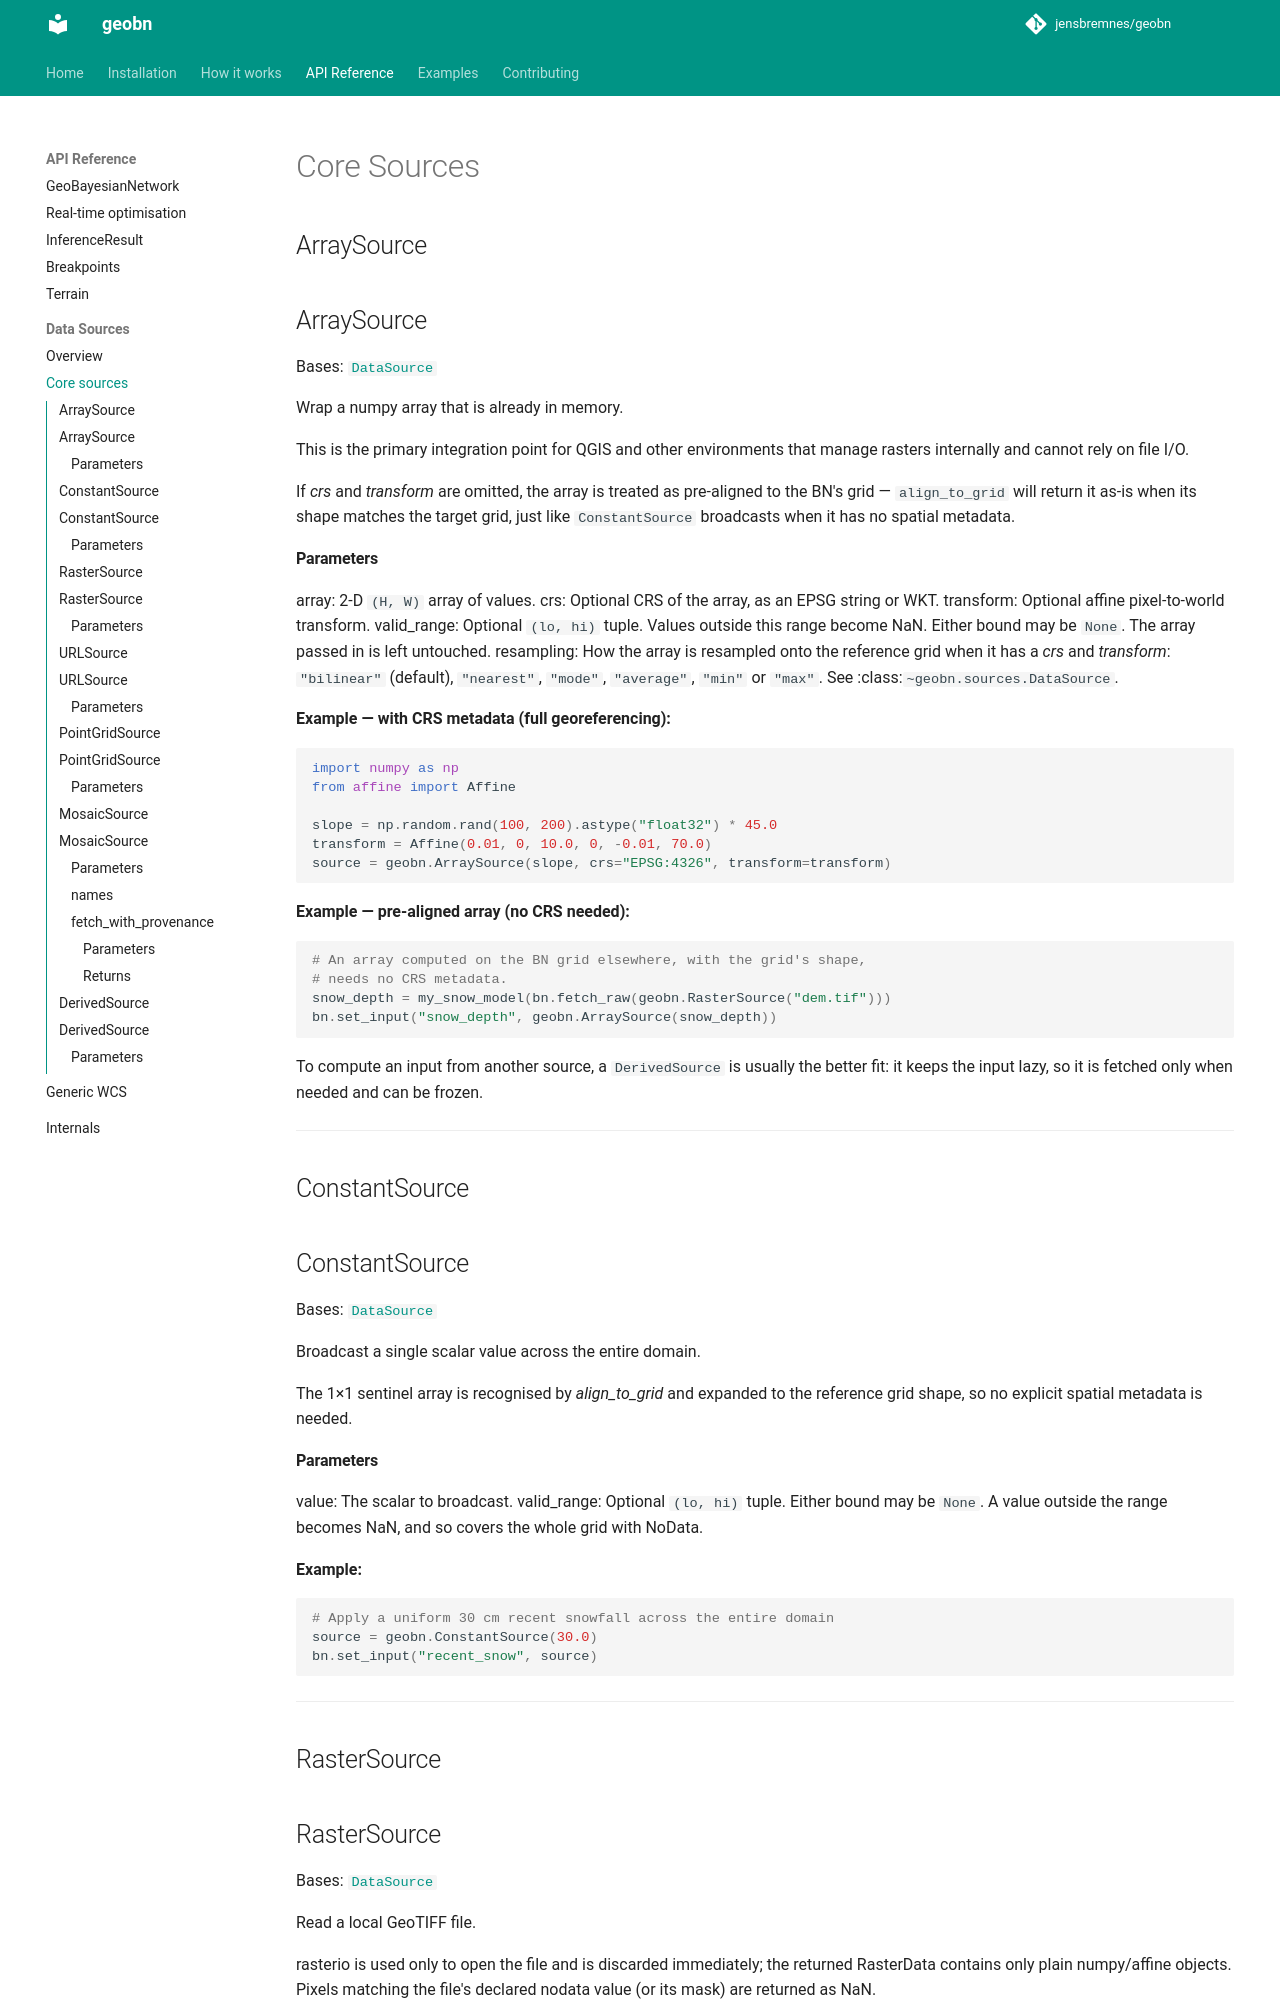

repository: jensbremnes/geobn · page: api/sources/core/index.html · generator: mkdocs

# Core Sources

## ArraySource

::: geobn.ArraySource
    options:
      show_root_heading: true

**Example — with CRS metadata (full georeferencing):**

```python
import numpy as np
from affine import Affine

slope = np.random.rand(100, 200).astype("float32") * 45.0
transform = Affine(0.01, 0, 10.0, 0, -0.01, 70.0)
source = geobn.ArraySource(slope, crs="EPSG:4326", transform=transform)
```

**Example — pre-aligned array (no CRS needed):**

```python
# An array computed on the BN grid elsewhere, with the grid's shape,
# needs no CRS metadata.
snow_depth = my_snow_model(bn.fetch_raw(geobn.RasterSource("dem.tif")))
bn.set_input("snow_depth", geobn.ArraySource(snow_depth))
```

To compute an input from another source, a `DerivedSource` is usually the better fit:
it keeps the input lazy, so it is fetched only when needed and can be frozen.

---

## ConstantSource

::: geobn.ConstantSource
    options:
      show_root_heading: true

**Example:**

```python
# Apply a uniform 30 cm recent snowfall across the entire domain
source = geobn.ConstantSource(30.0)
bn.set_input("recent_snow", source)
```

---

## RasterSource

::: geobn.RasterSource
    options:
      show_root_heading: true

**Example:**

```python
source = geobn.RasterSource("dem_10m.tif")
bn.set_input("elevation", source)
```

**Example — a class raster:**

```python
# Most frequent class per grid pixel, so no in-between codes appear
source = geobn.RasterSource("land_cover.tif", resampling="mode")
bn.set_input("land_cover", source)
```

**Example — masking undeclared sentinel values:**

```python
# A DTM that writes -9999 for sea without declaring it as nodata
source = geobn.RasterSource("dem_10m.tif", valid_range=(-500.0, 9000.0))
```

---
